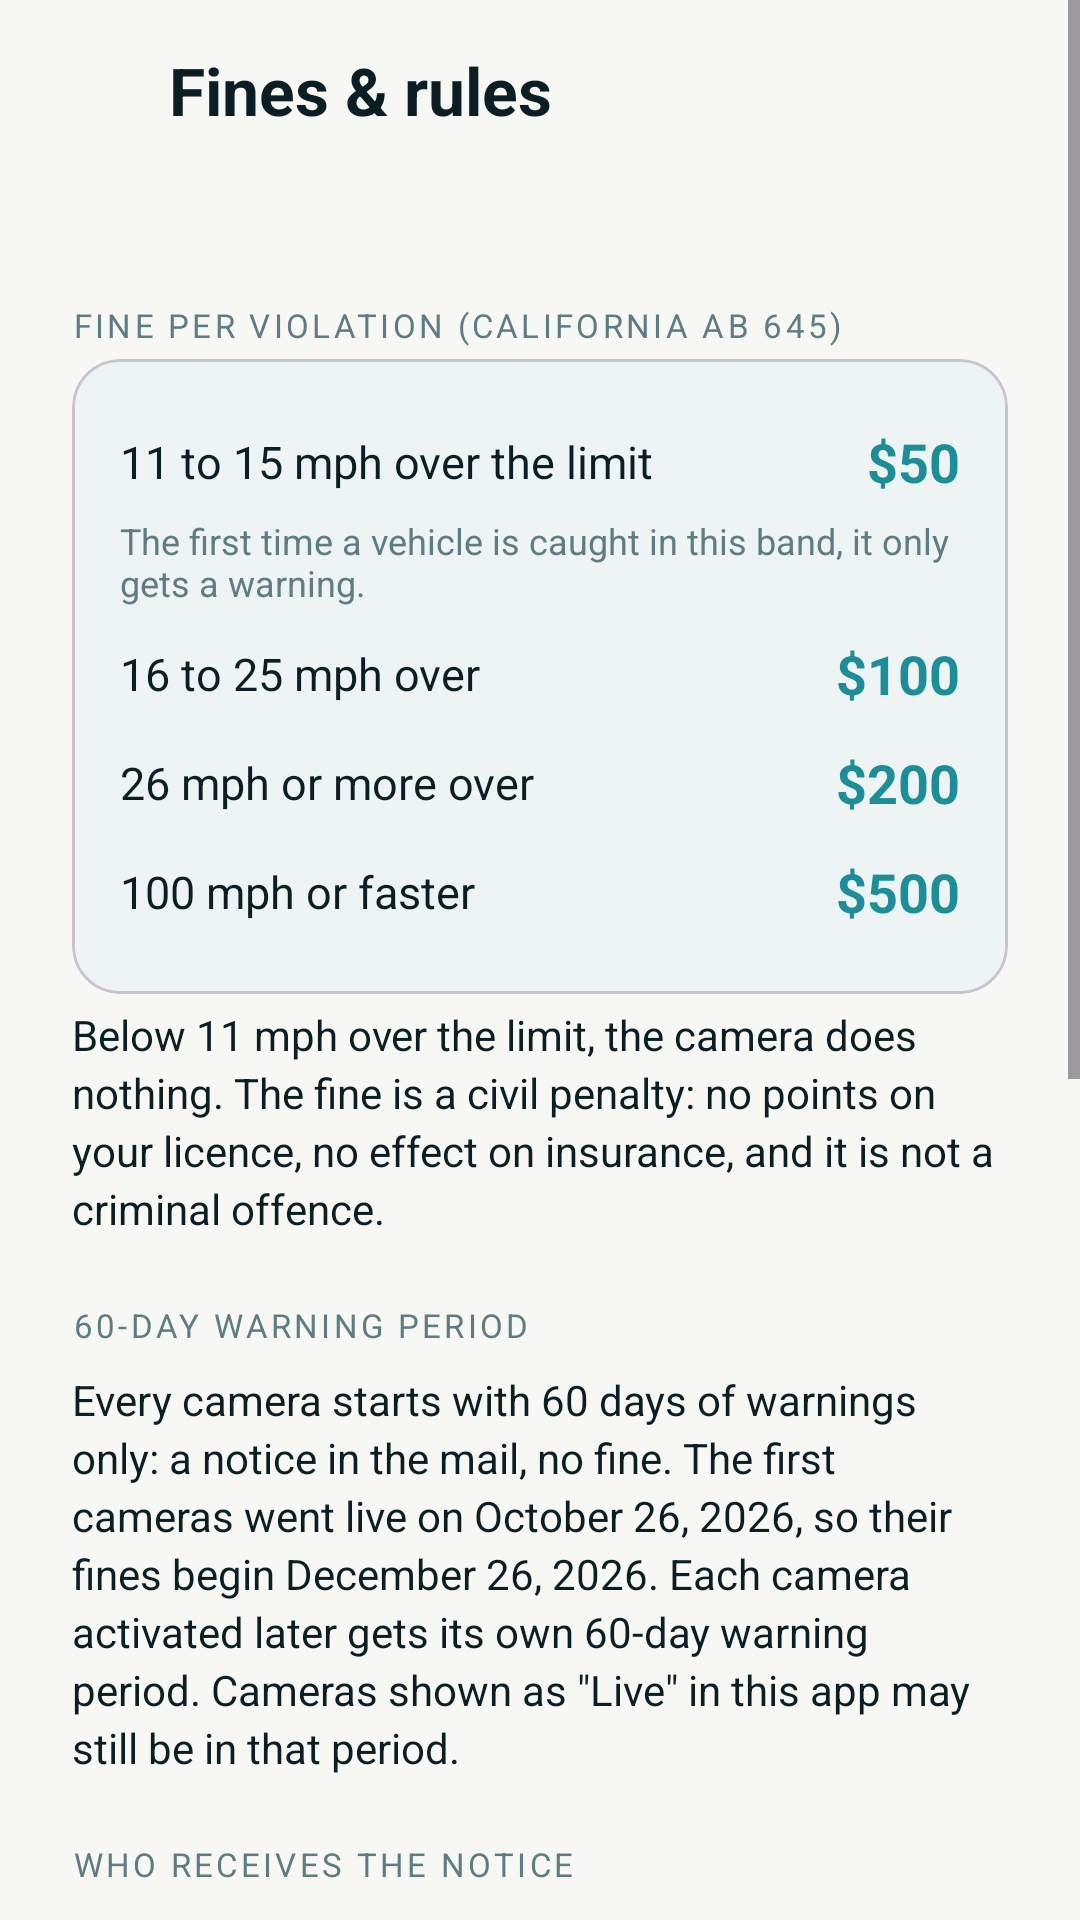

The Android layout XML behind this screen, and the referenced resources:
<!-- AndroidManifest.xml: application theme Theme.LARadars -->
<!-- res/layout/activity_info.xml -->
<?xml version="1.0" encoding="utf-8"?>
<FrameLayout xmlns:android="http://schemas.android.com/apk/res/android"
    xmlns:app="http://schemas.android.com/apk/res-auto"
    android:layout_width="match_parent"
    android:layout_height="match_parent"
    android:background="@color/bg"
    android:fitsSystemWindows="true">

<ScrollView
    android:layout_width="match_parent"
    android:layout_height="match_parent">

<LinearLayout
    android:layout_width="match_parent"
    android:layout_height="wrap_content"
    android:orientation="vertical"
    android:paddingHorizontal="24dp"
    android:paddingTop="8dp"
    android:paddingBottom="32dp">

    <LinearLayout
        android:layout_width="match_parent"
        android:layout_height="wrap_content"
        android:orientation="horizontal"
        android:gravity="center_vertical">

        <ImageButton
            android:id="@+id/back"
            android:layout_width="44dp"
            android:layout_height="44dp"
            android:layout_marginStart="-12dp"
            android:background="?attr/selectableItemBackgroundBorderless"
            android:contentDescription="@string/back"
            android:src="@drawable/ic_back"
            app:tint="@color/text" />

        <TextView
            android:layout_width="wrap_content"
            android:layout_height="wrap_content"
            android:text="@string/info_title"
            android:textColor="@color/text"
            android:textSize="22sp"
            android:textStyle="bold" />
    </LinearLayout>

    <TextView
        android:id="@+id/statusLine"
        style="@style/InfoBody"
        android:layout_marginTop="8dp" />

    <TextView style="@style/SectionTitle" android:text="@string/info_fines_title" />

    <com.google.android.material.card.MaterialCardView
        android:layout_width="match_parent"
        android:layout_height="wrap_content"
        app:cardBackgroundColor="@color/card"
        app:cardCornerRadius="16dp"
        app:cardElevation="0dp">

        <LinearLayout
            android:layout_width="match_parent"
            android:layout_height="wrap_content"
            android:orientation="vertical"
            android:padding="16dp">

            <LinearLayout style="@style/FineRow">
                <TextView style="@style/FineOver" android:text="@string/fine_tier1_over" />
                <TextView style="@style/FineAmount" android:text="@string/fine_tier1_amount" />
            </LinearLayout>
            <TextView style="@style/FineNote" android:text="@string/fine_tier1_note" />

            <LinearLayout style="@style/FineRow">
                <TextView style="@style/FineOver" android:text="@string/fine_tier2_over" />
                <TextView style="@style/FineAmount" android:text="@string/fine_tier2_amount" />
            </LinearLayout>

            <LinearLayout style="@style/FineRow">
                <TextView style="@style/FineOver" android:text="@string/fine_tier3_over" />
                <TextView style="@style/FineAmount" android:text="@string/fine_tier3_amount" />
            </LinearLayout>

            <LinearLayout style="@style/FineRow">
                <TextView style="@style/FineOver" android:text="@string/fine_tier4_over" />
                <TextView style="@style/FineAmount" android:text="@string/fine_tier4_amount" />
            </LinearLayout>
        </LinearLayout>
    </com.google.android.material.card.MaterialCardView>

    <TextView style="@style/InfoBody" android:text="@string/info_fines_body" />

    <TextView style="@style/SectionTitle" android:text="@string/info_warning_title" />
    <TextView style="@style/InfoBody" android:text="@string/info_warning_body" />

    <TextView style="@style/SectionTitle" android:text="@string/info_who_title" />
    <TextView style="@style/InfoBody" android:text="@string/info_who_body" />

    <TextView style="@style/SectionTitle" android:text="@string/info_reduction_title" />
    <TextView style="@style/InfoBody" android:text="@string/info_reduction_body" />

    <TextView style="@style/SectionTitle" android:text="@string/info_program_title" />
    <TextView style="@style/InfoBody" android:text="@string/info_program_body" />

    <Button
        android:id="@+id/ladotLink"
        style="@style/Widget.Material3.Button.TonalButton"
        android:layout_width="wrap_content"
        android:layout_height="wrap_content"
        android:layout_marginTop="12dp"
        android:text="@string/info_ladot_link"
        app:backgroundTint="@color/ring1" />

    <TextView
        style="@style/SettingHint"
        android:layout_marginTop="16dp"
        android:text="@string/info_disclaimer" />
</LinearLayout>
</ScrollView>
</FrameLayout>
<!-- resources referenced by this layout -->
<resources>
  <color name="bg">#F7F7F3</color>
  <color name="card">#EEF4F4</color>
  <color name="ring1">#D4E9EA</color>
  <color name="text">#0B1E23</color>
  <string name="back">Back</string>
  <string name="fine_tier1_amount">$50</string>
  <string name="fine_tier1_note">The first time a vehicle is caught in this band, it only gets a warning.</string>
  <string name="fine_tier1_over">11 to 15 mph over the limit</string>
  <string name="fine_tier2_amount">$100</string>
  <string name="fine_tier2_over">16 to 25 mph over</string>
  <string name="fine_tier3_amount">$200</string>
  <string name="fine_tier3_over">26 mph or more over</string>
  <string name="fine_tier4_amount">$500</string>
  <string name="fine_tier4_over">100 mph or faster</string>
  <string name="info_disclaimer">Summary for information only, from the AB 645 text and LADOT publications. The official notice and LADOT page prevail.</string>
  <string name="info_fines_body">Below 11 mph over the limit, the camera does nothing. The fine is a civil penalty: no points on your licence, no effect on insurance, and it is not a criminal offence.</string>
  <string name="info_fines_title">Fine per violation (California AB 645)</string>
  <string name="info_ladot_link">Official LADOT page</string>
  <string name="info_program_body">The Speed Safety System is a five-year pilot run by LADOT under state law AB 645, at 125 locations chosen for their crash and speeding history, with 8 or 9 in each council district. Revenue goes to street safety improvements.</string>
  <string name="info_program_title">The program</string>
  <string name="info_reduction_body">Drivers with income below 250% of the federal poverty level can get the fine reduced by 50% to 80%, or do community service instead. Payment plans are available.</string>
  <string name="info_reduction_title">Reduced fines</string>
  <string name="info_title">Fines &amp; rules</string>
  <string name="info_warning_body">Every camera starts with 60 days of warnings only: a notice in the mail, no fine. The first cameras went live on October 26, 2026, so their fines begin December 26, 2026. Each camera activated later gets its own 60-day warning period. Cameras shown as \"Live\" in this app may still be in that period.</string>
  <string name="info_warning_title">60-day warning period</string>
  <string name="info_who_body">The camera photographs the licence plate; the notice is mailed to the registered owner of the vehicle, whoever was driving. It can be contested, and the owner can name the actual driver.</string>
  <string name="info_who_title">Who receives the notice</string>
  <style name="FineAmount">
          <item name="android:layout_width">wrap_content</item>
          <item name="android:layout_height">wrap_content</item>
          <item name="android:textColor">@color/live</item>
          <item name="android:textSize">18sp</item>
          <item name="android:textStyle">bold</item>
      </style>
  <style name="FineNote">
          <item name="android:layout_width">match_parent</item>
          <item name="android:layout_height">wrap_content</item>
          <item name="android:textColor">@color/muted</item>
          <item name="android:textSize">12sp</item>
          <item name="android:layout_marginBottom">4dp</item>
      </style>
  <style name="FineOver">
          <item name="android:layout_width">0dp</item>
          <item name="android:layout_weight">1</item>
          <item name="android:layout_height">wrap_content</item>
          <item name="android:textColor">@color/text</item>
          <item name="android:textSize">15sp</item>
      </style>
  <color name="live">#1D8E98</color>
  <color name="muted">#5E7C82</color>
  <color name="accent">#26AEB9</color>
  <color name="text_on_dark">#F7F7F3</color>
</resources>
